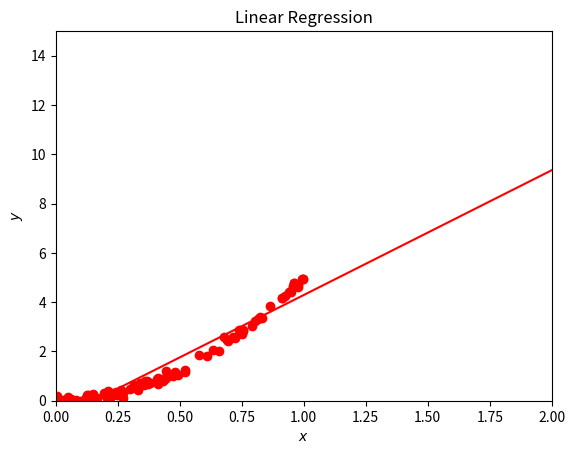

The script that saved this image:
#!/usr/bin/env python3
# -*- coding: utf-8 -*-
"""
Created on Wed Aug 29 13:43:23 2018

[redacted]
"""

import numpy as np
import matplotlib.pyplot as plt

x = np.random.rand(100,1)
y = 5*x*x+0.1*np.random.randn(100,1)

# Adds a column of ones in the first row
xb = np.c_[np.ones((100,1)), x]
#Finner beta
beta = np.linalg.inv(xb.T.dot(xb)).dot(xb.T).dot(y)

xnew = np.array([[0],[2]])
xbnew = np.c_[np.ones((2,1)), xnew]

ypredict = xbnew.dot(beta)
print(xbnew)

plt.plot(xnew, ypredict, "r-")
plt.plot(x, y ,'ro')
plt.axis([0,2.0,0, 15.0])
plt.xlabel(r'$x$')
plt.ylabel(r'$y$')
plt.title(r'Linear Regression')
plt.show()
